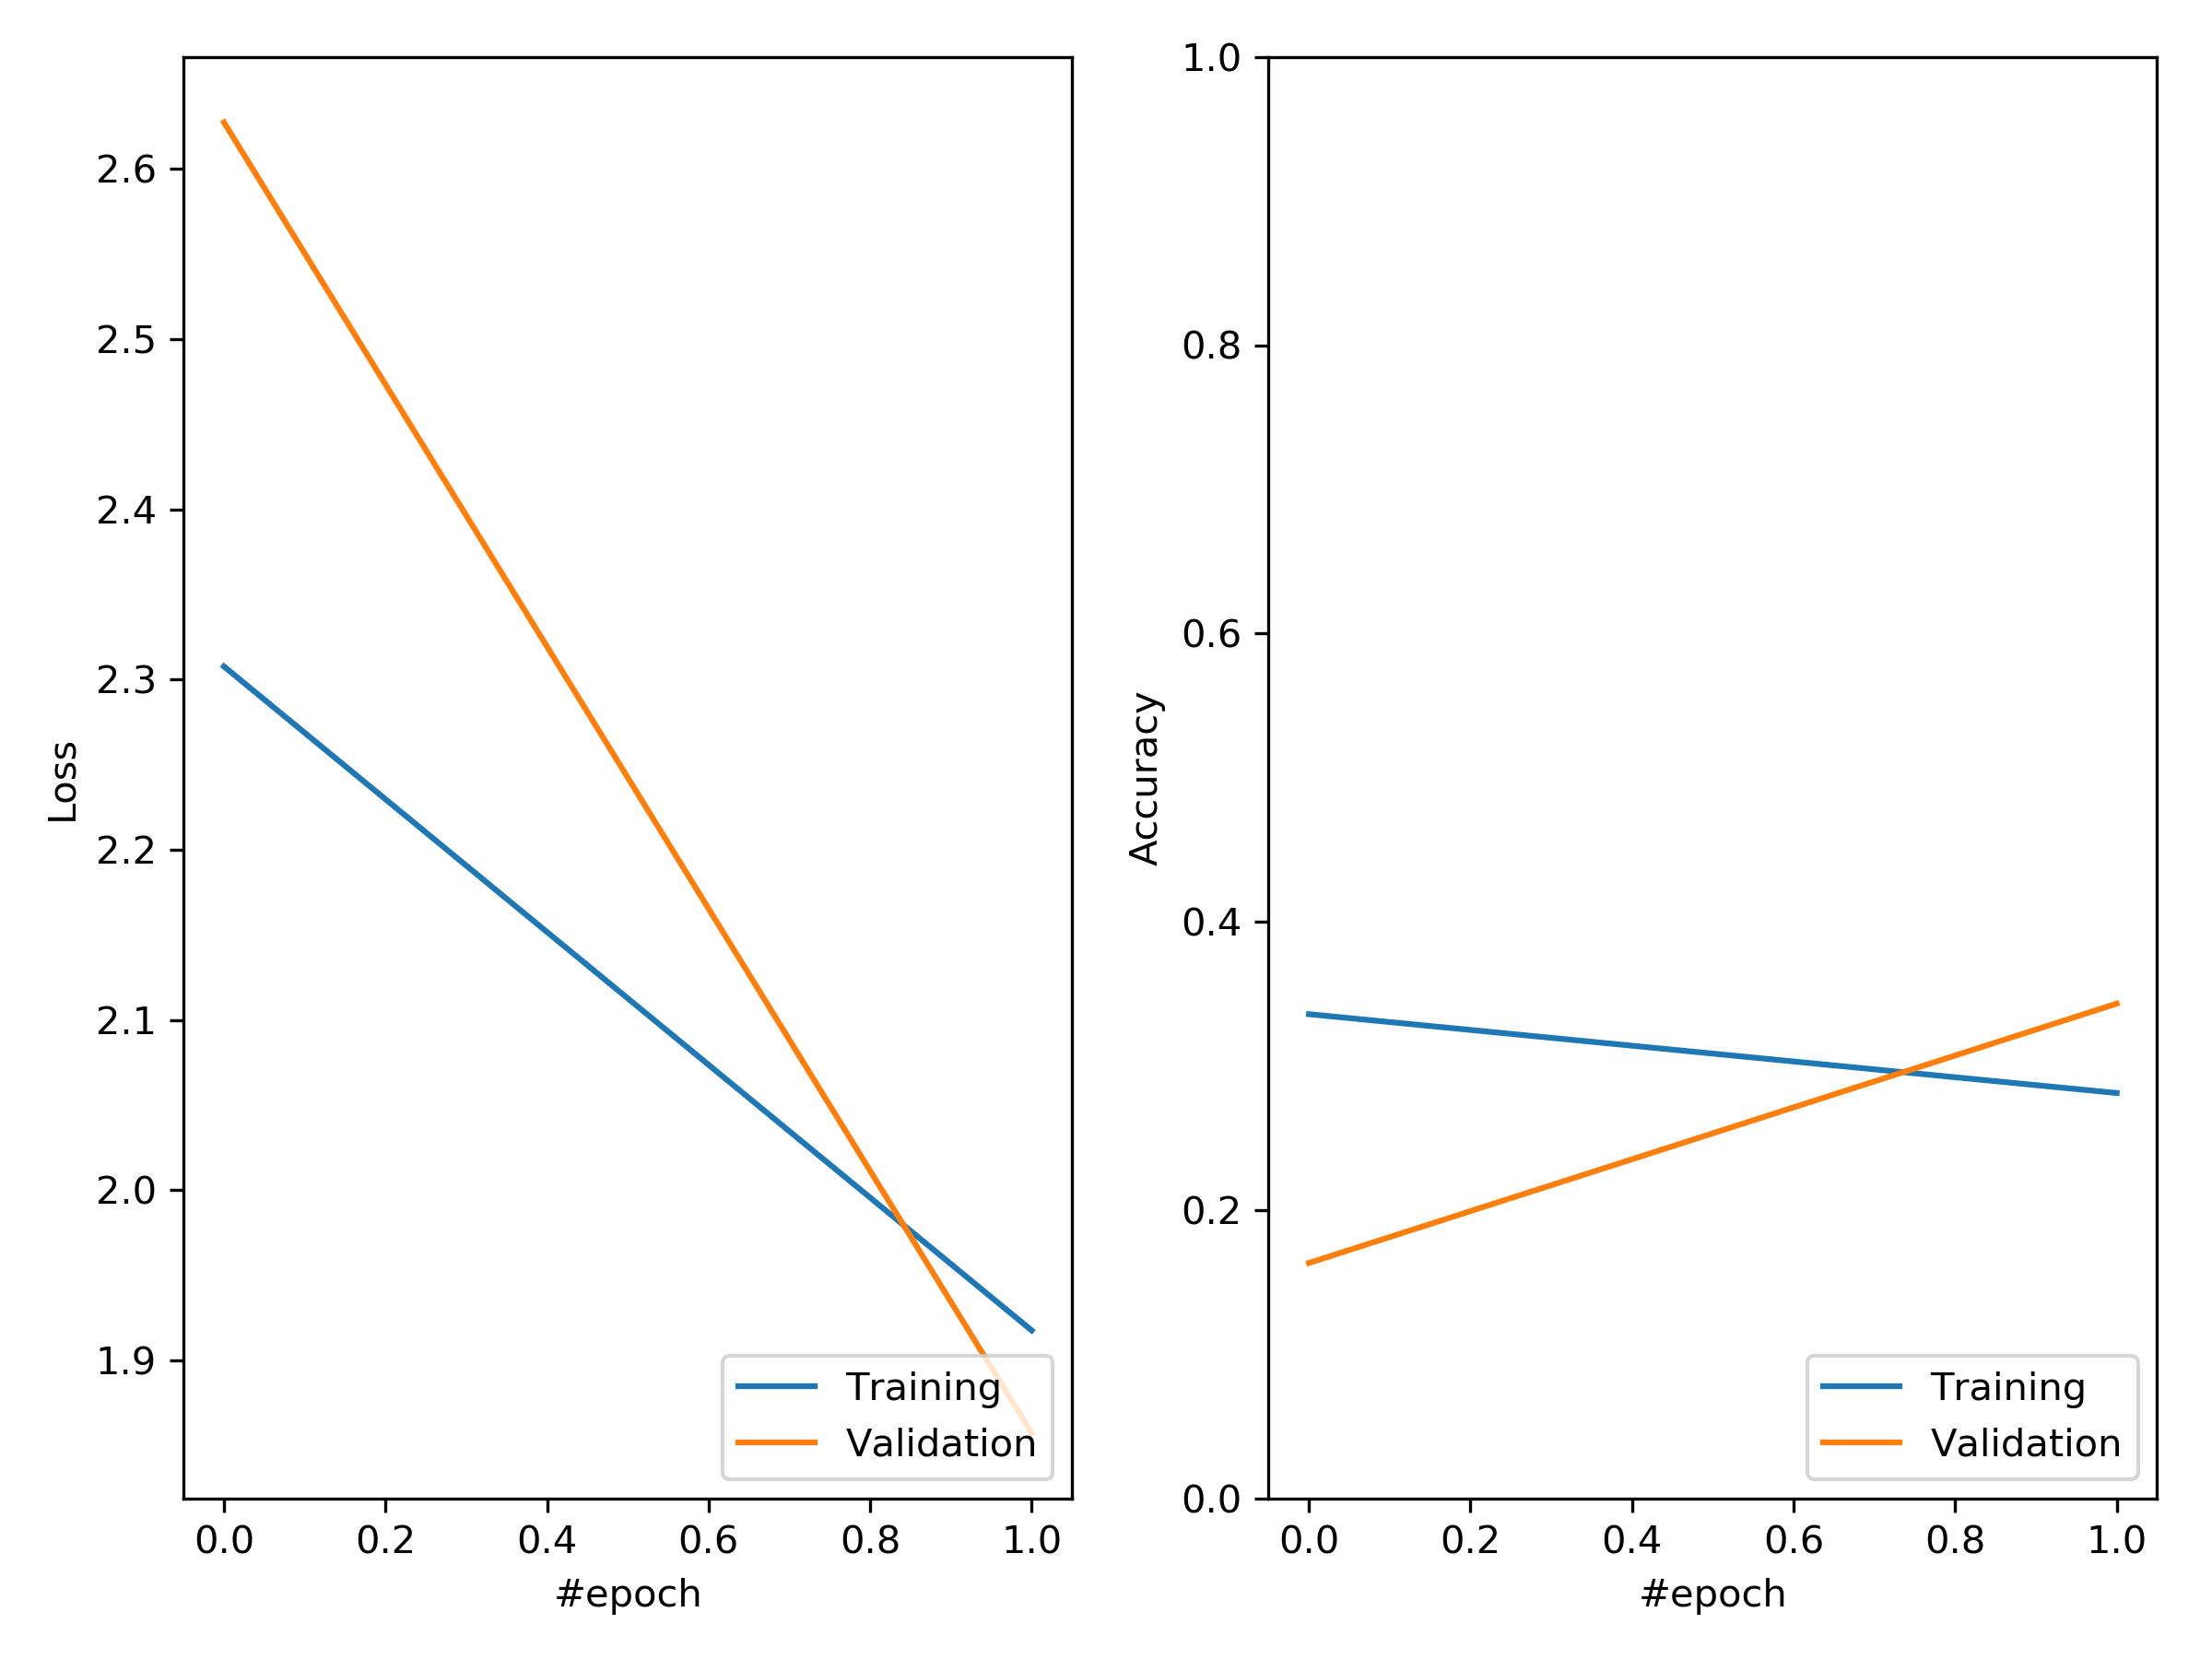

Data behind this chart, as committed beside it:
acc, loss, val_acc, val_loss
0.3359, 2.308, 0.1634, 2.627
0.2812, 1.918, 0.3432, 1.857
